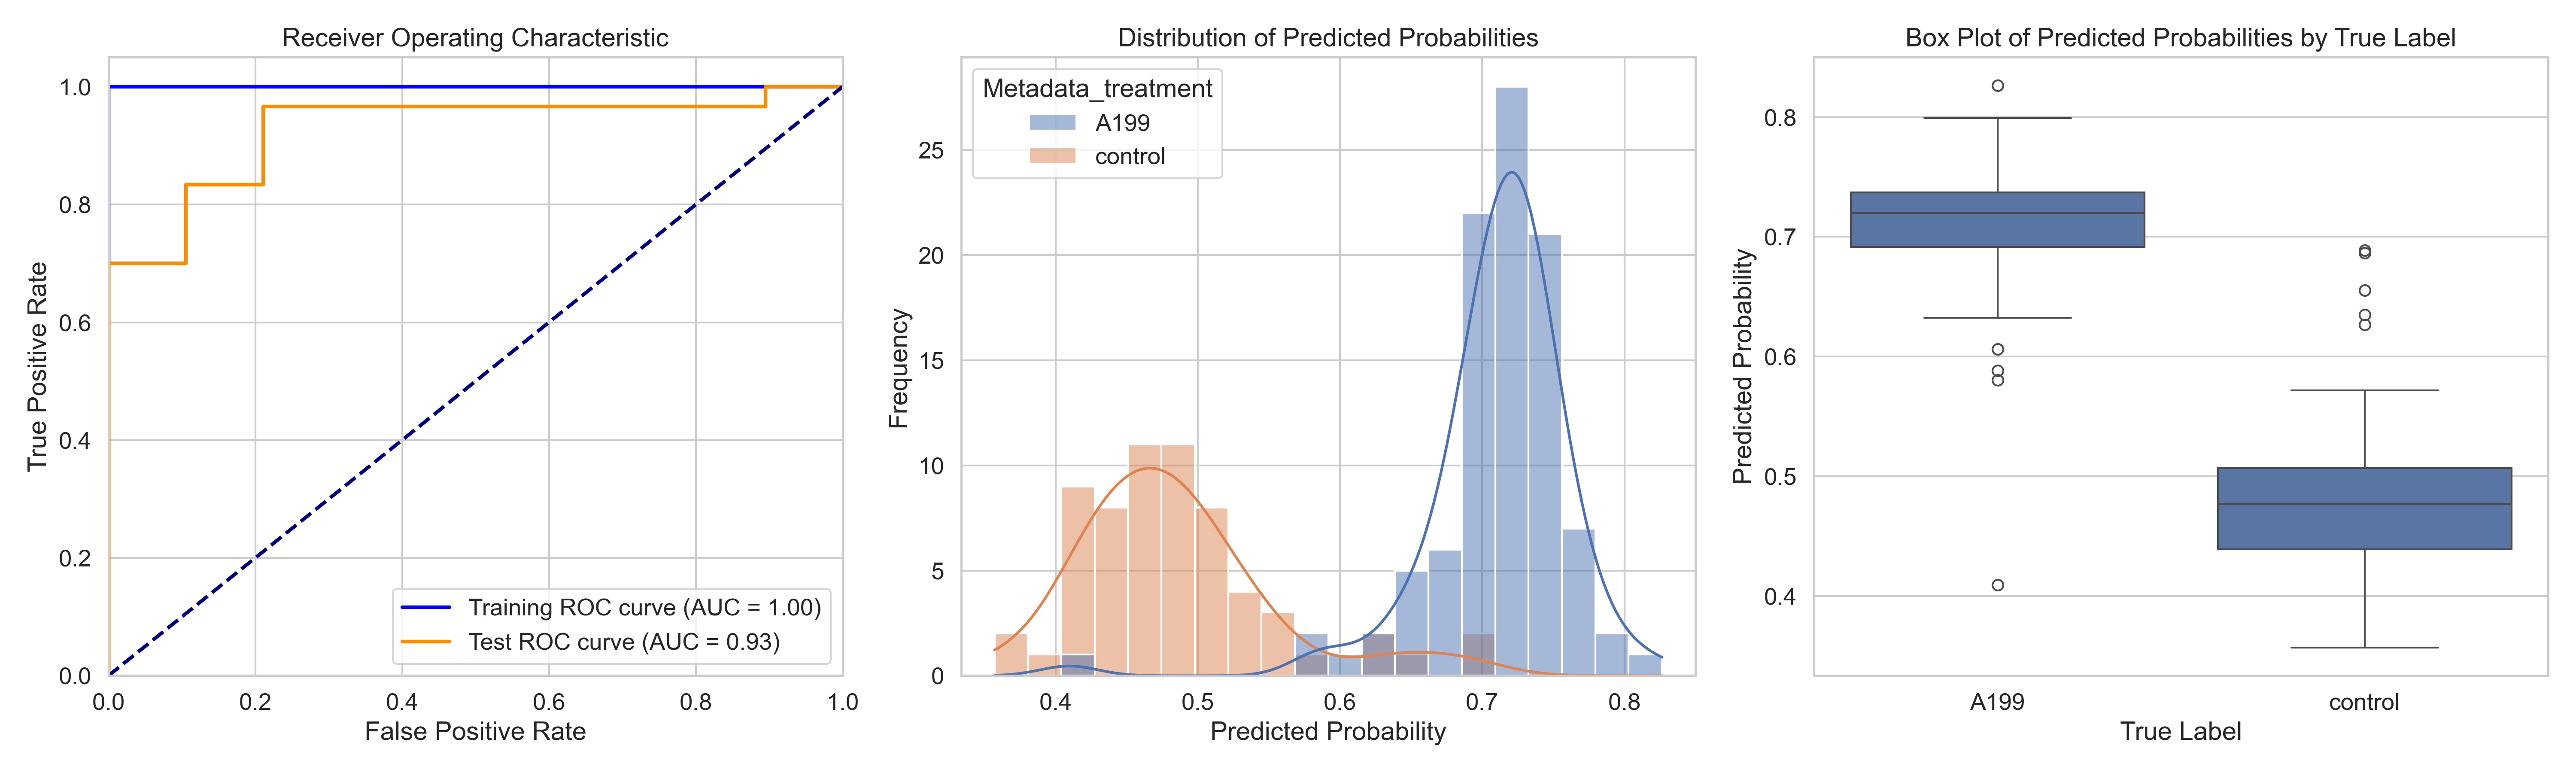

The data file committed next to this chart (first rows):
ObjectNumber, Metadata_site, Metadata_concentration, Metadata_hour, Metadata_treatment, Predicted_Probability, Is_Test, S
1, 0, 70, 4, A199, 0.6895, False, 0.2063
2, 0, 70, 4, A199, 0.7963, True, 0.313
3, 0, 70, 4, A199, 0.8265, True, 0.3432
4, 0, 70, 4, A199, 0.7565, False, 0.2733
1, 1, 70, 4, A199, 0.6489, False, 0.1657
2, 1, 70, 4, A199, 0.6325, False, 0.1493
3, 1, 70, 4, A199, 0.7075, False, 0.2243
4, 1, 70, 4, A199, 0.7007, False, 0.2175
5, 1, 70, 4, A199, 0.7302, False, 0.247
1, 10, 70, 4, A199, 0.7102, False, 0.227
2, 10, 70, 4, A199, 0.7285, False, 0.2453
3, 10, 70, 4, A199, 0.7223, False, 0.2391
4, 10, 70, 4, A199, 0.7207, False, 0.2375
5, 10, 70, 4, A199, 0.6748, False, 0.1916
6, 10, 70, 4, A199, 0.7724, True, 0.2892
7, 10, 70, 4, A199, 0.7183, False, 0.2351
8, 10, 70, 4, A199, 0.7266, False, 0.2434
1, 11, 70, 4, A199, 0.744, False, 0.2608
2, 11, 70, 4, A199, 0.7268, False, 0.2436
3, 11, 70, 4, A199, 0.7279, False, 0.2447
4, 11, 70, 4, A199, 0.7345, True, 0.2513
5, 11, 70, 4, A199, 0.7291, True, 0.2459
6, 11, 70, 4, A199, 0.6902, False, 0.207
7, 11, 70, 4, A199, 0.6904, True, 0.2072
8, 11, 70, 4, A199, 0.719, False, 0.2358
9, 11, 70, 4, A199, 0.7489, False, 0.2657
10, 11, 70, 4, A199, 0.7416, False, 0.2584
11, 11, 70, 4, A199, 0.7217, False, 0.2385
1, 12, 70, 4, A199, 0.7548, False, 0.2716
2, 12, 70, 4, A199, 0.7379, True, 0.2547
3, 12, 70, 4, A199, 0.7389, False, 0.2557
4, 12, 70, 4, A199, 0.7416, False, 0.2583
5, 12, 70, 4, A199, 0.6328, True, 0.1496
1, 13, 70, 4, A199, 0.721, False, 0.2378
2, 13, 70, 4, A199, 0.6691, False, 0.1859
3, 13, 70, 4, A199, 0.7244, False, 0.2412
4, 13, 70, 4, A199, 0.7085, False, 0.2252
5, 13, 70, 4, A199, 0.4094, True, -0.07384
6, 13, 70, 4, A199, 0.7032, False, 0.22
7, 13, 70, 4, A199, 0.7529, False, 0.2696
8, 13, 70, 4, A199, 0.7992, False, 0.316
9, 13, 70, 4, A199, 0.7731, True, 0.2899
10, 13, 70, 4, A199, 0.7347, False, 0.2515
11, 13, 70, 4, A199, 0.7376, False, 0.2544
12, 13, 70, 4, A199, 0.7141, False, 0.2309
13, 13, 70, 4, A199, 0.6905, False, 0.2073
14, 13, 70, 4, A199, 0.697, False, 0.2138
15, 13, 70, 4, A199, 0.727, False, 0.2438
16, 13, 70, 4, A199, 0.7524, True, 0.2692
1, 14, 70, 4, A199, 0.7352, False, 0.252
2, 14, 70, 4, A199, 0.6526, False, 0.1694
3, 14, 70, 4, A199, 0.7118, True, 0.2286
4, 14, 70, 4, A199, 0.6965, True, 0.2133
5, 14, 70, 4, A199, 0.6905, False, 0.2072
6, 14, 70, 4, A199, 0.6903, False, 0.2071
7, 14, 70, 4, A199, 0.7499, False, 0.2667
8, 14, 70, 4, A199, 0.7136, False, 0.2304
9, 14, 70, 4, A199, 0.5804, True, 0.09716
10, 14, 70, 4, A199, 0.692, True, 0.2088
1, 2, 70, 4, A199, 0.709, True, 0.2258
... 101 more rows
